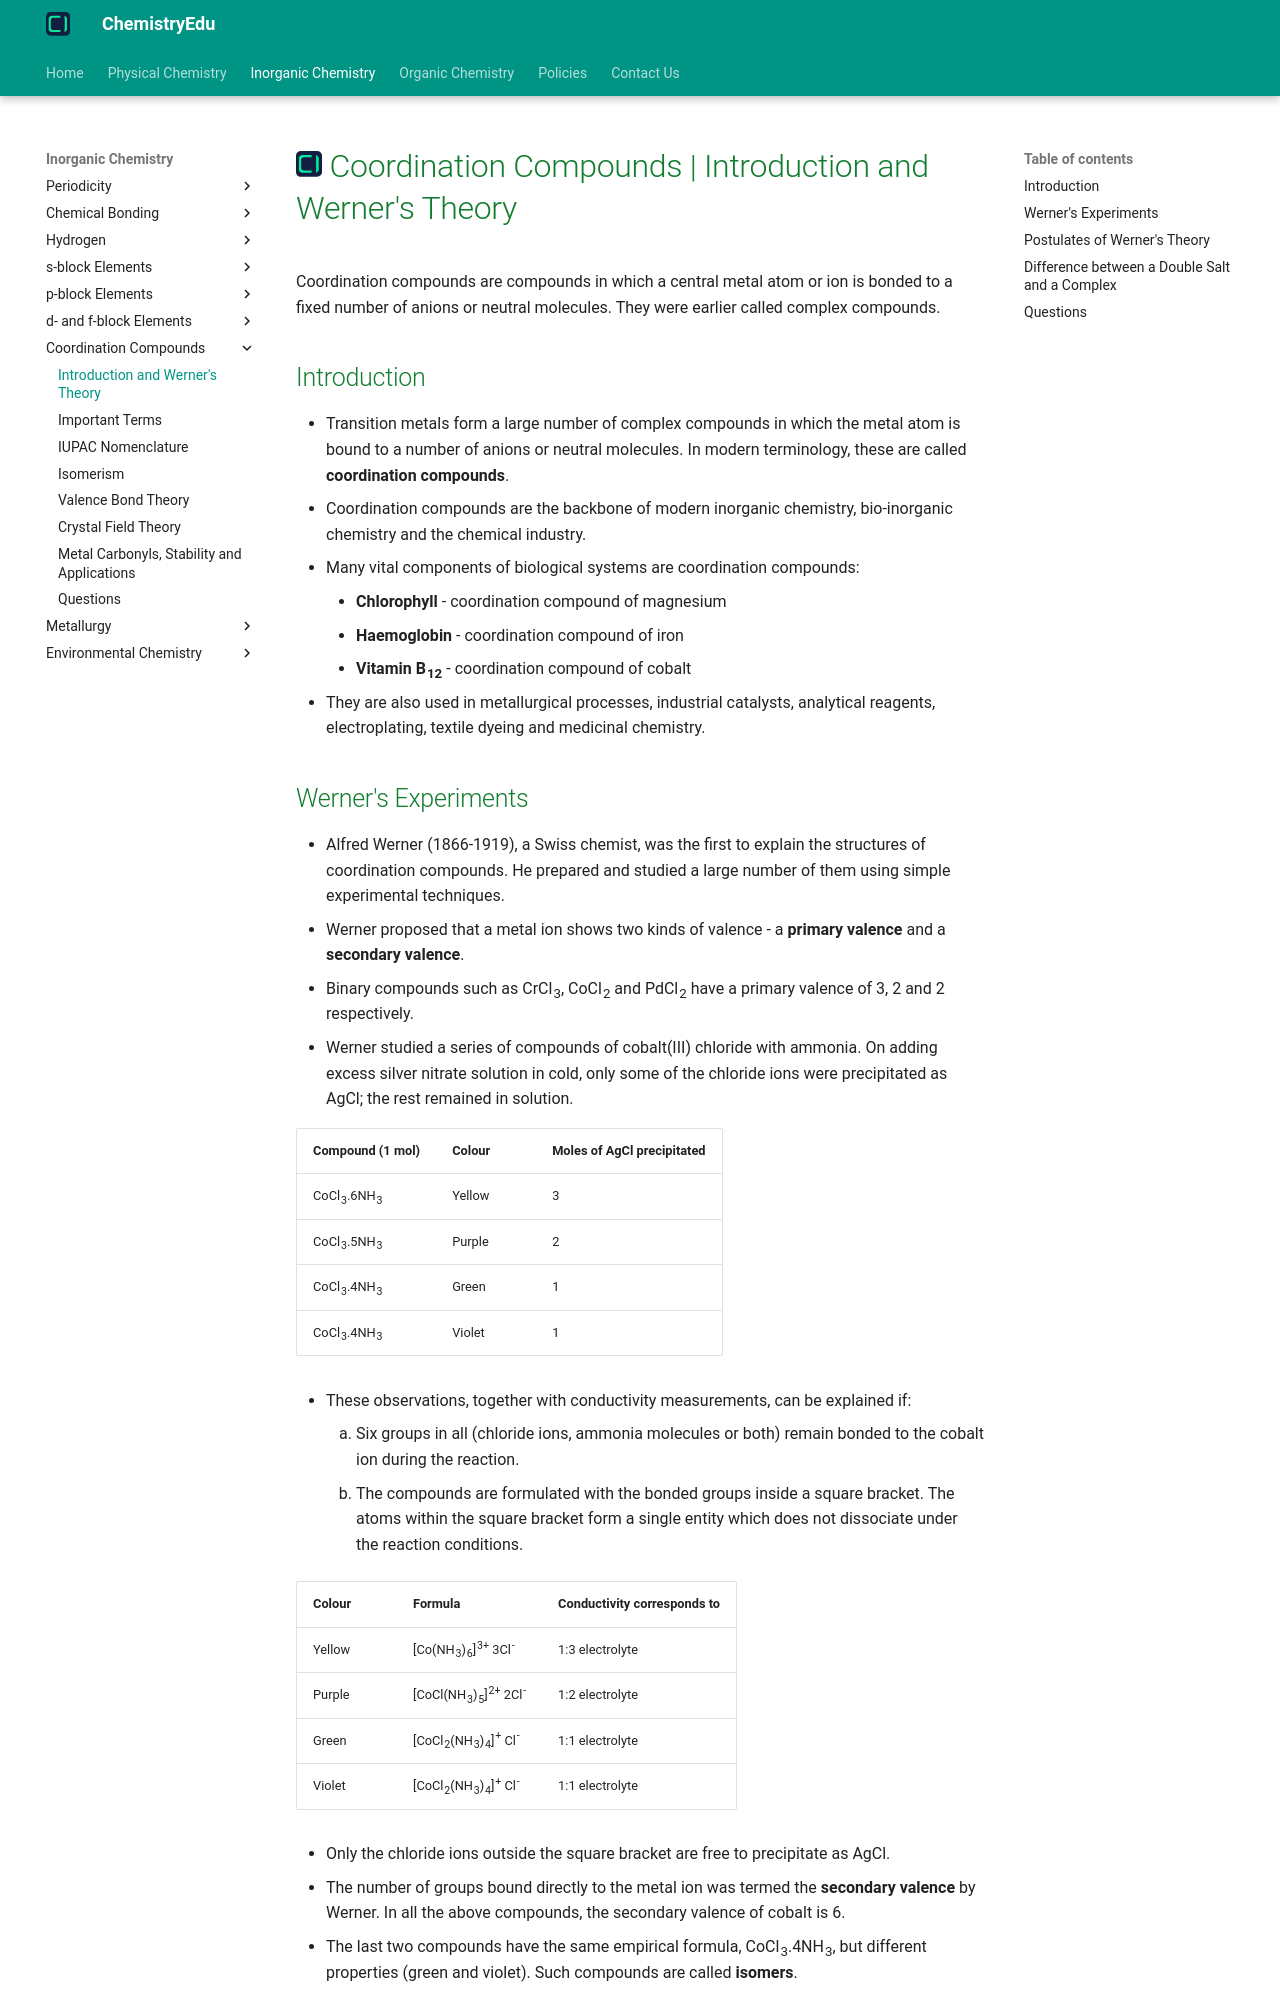

repository: KingChampion36/chemistryedu · page: inorganic-chemistry/coordination-compounds/introduction/index.html · generator: mkdocs

---
title: Coordination Compounds | Introduction and Werner's Theory
description: Coordination compounds are compounds in which a central metal atom or ion is bonded to a fixed number of anions or neutral molecules. Werner's theory was the first attempt to explain their structure.
---

# [![ChemistryEdu Logo](../../images/favicon.svg){ align=left, width=3.8% }](../../index.md)  Coordination Compounds | Introduction and Werner's Theory

Coordination compounds are compounds in which a central metal atom or ion is bonded to a fixed number of anions or neutral molecules. They were earlier called complex compounds.

## Introduction

* Transition metals form a large number of complex compounds in which the metal atom is bound to a number of anions or neutral molecules. In modern terminology, these are called **coordination compounds**.
* Coordination compounds are the backbone of modern inorganic chemistry, bio-inorganic chemistry and the chemical industry.
* Many vital components of biological systems are coordination compounds:
    * **Chlorophyll** - coordination compound of magnesium
    * **Haemoglobin** - coordination compound of iron
    * **Vitamin B<sub>12</sub>** - coordination compound of cobalt
* They are also used in metallurgical processes, industrial catalysts, analytical reagents, electroplating, textile dyeing and medicinal chemistry.
